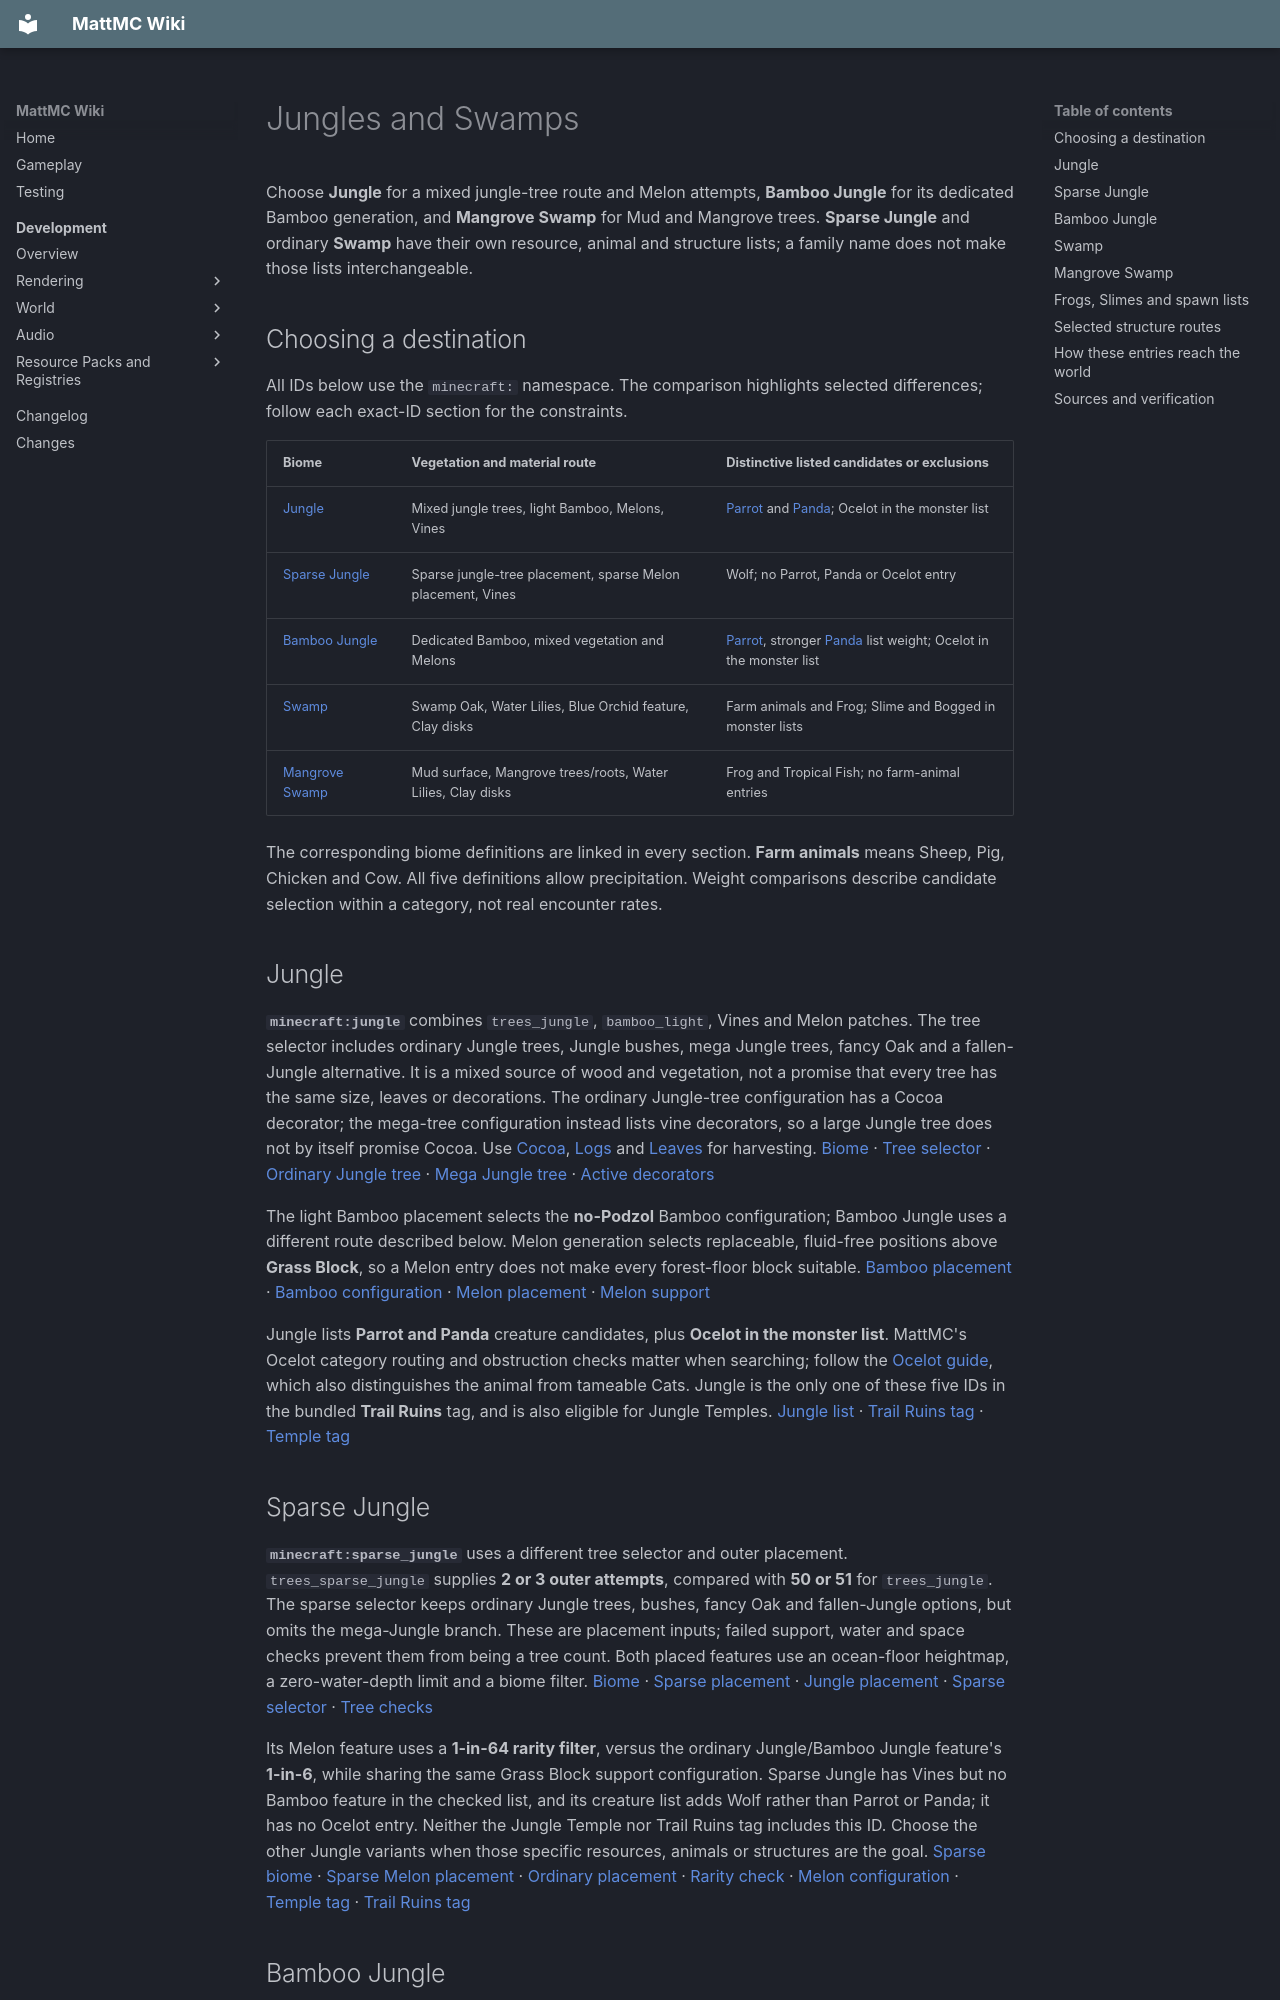

repository: HungLo2020/MattMC · page: gameplay/biomes/JunglesAndSwamps/index.html · generator: mkdocs

# Jungles and Swamps

Choose **Jungle** for a mixed jungle-tree route and Melon attempts, **Bamboo Jungle** for its dedicated Bamboo generation, and **Mangrove Swamp** for Mud and Mangrove trees. **Sparse Jungle** and ordinary **Swamp** have their own resource, animal and structure lists; a family name does not make those lists interchangeable.

## Choosing a destination

All IDs below use the `minecraft:` namespace. The comparison highlights selected differences; follow each exact-ID section for the constraints.

| Biome | Vegetation and material route | Distinctive listed candidates or exclusions |
| --- | --- | --- |
| [Jungle](#jungle) | Mixed jungle trees, light Bamboo, Melons, Vines | [Parrot](../mobs/Parrot.md) and [Panda](../mobs/Panda.md); Ocelot in the monster list |
| [Sparse Jungle](#sparse_jungle) | Sparse jungle-tree placement, sparse Melon placement, Vines | Wolf; no Parrot, Panda or Ocelot entry |
| [Bamboo Jungle](#bamboo_jungle) | Dedicated Bamboo, mixed vegetation and Melons | [Parrot](../mobs/Parrot.md), stronger [Panda](../mobs/Panda.md) list weight; Ocelot in the monster list |
| [Swamp](#swamp) | Swamp Oak, Water Lilies, Blue Orchid feature, Clay disks | Farm animals and Frog; Slime and Bogged in monster lists |
| [Mangrove Swamp](#mangrove_swamp) | Mud surface, Mangrove trees/roots, Water Lilies, Clay disks | Frog and Tropical Fish; no farm-animal entries |

The corresponding biome definitions are linked in every section. **Farm animals** means Sheep, Pig, Chicken and Cow. All five definitions allow precipitation. Weight comparisons describe candidate selection within a category, not real encounter rates.

## Jungle { #jungle }

**`minecraft:jungle`** combines `trees_jungle`, `bamboo_light`, Vines and Melon patches. The tree selector includes ordinary Jungle trees, Jungle bushes, mega Jungle trees, fancy Oak and a fallen-Jungle alternative. It is a mixed source of wood and vegetation, not a promise that every tree has the same size, leaves or decorations. The ordinary Jungle-tree configuration has a Cocoa decorator; the mega-tree configuration instead lists vine decorators, so a large Jungle tree does not by itself promise Cocoa. Use [Cocoa](../blocks/Cocoa.md), [Logs](../blocks/TreeLogsAndRoots.md) and [Leaves](../blocks/TreeLeaves.md) for harvesting. [Biome][jungle] · [Tree selector][configured-trees_jungle] · [Ordinary Jungle tree][configured-jungle_tree] · [Mega Jungle tree][configured-mega_jungle_tree] · [Active decorators][tree-decorators]

The light Bamboo placement selects the **no-Podzol** Bamboo configuration; Bamboo Jungle uses a different route described below. Melon generation selects replaceable, fluid-free positions above **Grass Block**, so a Melon entry does not make every forest-floor block suitable. [Bamboo placement][placed-bamboo_light] · [Bamboo configuration][configured-bamboo_no_podzol] · [Melon placement][placed-patch_melon] · [Melon support][configured-patch_melon]

Jungle lists **Parrot and Panda** creature candidates, plus **Ocelot in the monster list**. MattMC's Ocelot category routing and obstruction checks matter when searching; follow the [Ocelot guide](../mobs/Ocelot.md#finding-ocelots), which also distinguishes the animal from tameable Cats. Jungle is the only one of these five IDs in the bundled **Trail Ruins** tag, and is also eligible for Jungle Temples. [Jungle list][jungle] · [Trail Ruins tag][tag-trail_ruins] · [Temple tag][tag-jungle_temple]

## Sparse Jungle { #sparse_jungle }

**`minecraft:sparse_jungle`** uses a different tree selector and outer placement. `trees_sparse_jungle` supplies **2 or 3 outer attempts**, compared with **50 or 51** for `trees_jungle`. The sparse selector keeps ordinary Jungle trees, bushes, fancy Oak and fallen-Jungle options, but omits the mega-Jungle branch. These are placement inputs; failed support, water and space checks prevent them from being a tree count. Both placed features use an ocean-floor heightmap, a zero-water-depth limit and a biome filter. [Biome][sparse_jungle] · [Sparse placement][placed-trees_sparse_jungle] · [Jungle placement][placed-trees_jungle] · [Sparse selector][configured-trees_sparse_jungle] · [Tree checks][tree-checks]

Its Melon feature uses a **1-in-64 rarity filter**, versus the ordinary Jungle/Bamboo Jungle feature's **1-in-6**, while sharing the same Grass Block support configuration. Sparse Jungle has Vines but no Bamboo feature in the checked list, and its creature list adds Wolf rather than Parrot or Panda; it has no Ocelot entry. Neither the Jungle Temple nor Trail Ruins tag includes this ID. Choose the other Jungle variants when those specific resources, animals or structures are the goal. [Sparse biome][sparse_jungle] · [Sparse Melon placement][placed-patch_melon_sparse] · [Ordinary placement][placed-patch_melon] · [Rarity check][rarity-check] · [Melon configuration][configured-patch_melon] · [Temple tag][tag-jungle_temple] · [Trail Ruins tag][tag-trail_ruins]

## Bamboo Jungle { #bamboo_jungle }

**`minecraft:bamboo_jungle`** combines the dedicated `bamboo` feature with `bamboo_vegetation`, Vines and ordinary Melon patches. The Bamboo placement uses a noise-based count and the **some-Podzol** configuration. Its generator needs an empty starting space and support on which Bamboo survives; its Podzol branch changes suitable nearby dirt, rather than covering every floor block. The [Bamboo guide](../blocks/Bamboo.md) owns collection, planting, growth and uses. [Biome][bamboo_jungle] · [Bamboo placement][placed-bamboo] · [Configuration][configured-bamboo_some_podzol] · [Generator checks][bamboo-checks]

`bamboo_vegetation` separately selects fancy Oak, Jungle bushes and mega Jungle trees, with a Jungle-grass fallback. Bamboo itself and this vegetation mix are distinct entries; the latter is not an instruction to place only Bamboo. The Bamboo Jungle Panda entry has **weight 80**, compared with **1** in Jungle, and both list Parrot at weight 40. These numbers are candidate weights, not spawn percentages or promised animal counts. Bamboo Jungle also lists Ocelot in the monster category and is Jungle-Temple eligible, but is absent from the Trail Ruins tag. [Vegetation placement][placed-bamboo_vegetation] · [Selector][configured-bamboo_vegetation] · [Bamboo Jungle candidates][bamboo_jungle] · [Jungle comparison][jungle] · [Ocelot search constraints](../mobs/Ocelot.md#finding-ocelots) · [Temple tag][tag-jungle_temple] · [Trail Ruins tag][tag-trail_ruins]

## Swamp { #swamp }

**`minecraft:swamp`** is the Oak-based wetland in this comparison. Its tree feature points to **Swamp Oak**, whose configuration includes Oak logs/leaves and a leaf-vine decorator. The placement permits water depth up to 2 before applying the heightmap, biome and Oak-sapling-survival checks; this is not a guarantee that any flooded position grows a tree. [Biome][swamp] · [Tree placement][placed-trees_swamp] · [Swamp Oak configuration][configured-swamp_oak] · [Tree checks][tree-checks]

Its other entries include **Water Lilies, Clay disks, Seagrass, mushrooms, Sugar Cane, firefly bushes** and `flower_swamp`, whose configured block is **Blue Orchid**. Ordinary Swamp also has fossil attempts. Use [Clay and Bricks](../blocks/ClayAndBricks.md) and the relevant plant guides for recovery rather than inferring drops from generation. In contrast to Mangrove Swamp, its creature list contains the four farm animals as well as Frog. Both wetlands list Slime and Bogged in their monster data. [Swamp definition][swamp] · [Blue Orchid feature][configured-flower_swamp]

Only this exact wetland ID is eligible for **Swamp Huts** in the checked tag. Frog and surface-Slime conditions are shared below; a bright place suitable for Frog candidates is not automatically suitable for a surface-Slime attempt. [Hut tag][tag-swamp_hut] · [Frog conditions](#frogs-slimes-and-spawn-lists)

## Mangrove Swamp { #mangrove_swamp }

**`minecraft:mangrove_swamp`** is the checked natural **Mud** route: Normal's Overworld noise settings contain explicit Mangrove Swamp Mud surface branches, evaluated by the active surface generator. Use [Mud and Mud Bricks](../blocks/MudAndMudBricks.md#natural-supplies) for collection and the continuing Mud-building chain. A biome-wide name still does not imply that every ground block is Mud. [Surface rules][surface] · [Caller][surface-call] · [Active adapter][surface-apply] · [Loaded-rule compilation][surface-compile] · [Rule translation][surface-rules]

Its `trees_mangrove` feature selects ordinary and tall Mangrove configurations. Placement permits water depth up to 5 and applies biome/heightmap filters; the selected checked features test a Mangrove Propagule's survival before tree-space and root checks. Both tree configurations specify Mangrove logs/leaves and root placers, including Muddy Mangrove Roots in suitable mud positions. Use [Logs and Roots](../blocks/TreeLogsAndRoots.md), [hanging Propagules](../blocks/TreeLeaves.md#mangrove-propagules), and [planted Propagules](../blocks/SaplingsAndAzaleas.md#planted-mangrove-propagules) for exact recovery and growth behavior. [Biome][mangrove_swamp] · [Placement][placed-trees_mangrove] · [Selector][configured-mangrove_vegetation] · [Ordinary support][placed-mangrove_checked] · [Tall support][placed-tall_mangrove_checked] · [Ordinary configuration][configured-mangrove] · [Tall configuration][configured-tall_mangrove] · [Tree checks][tree-checks]

The creature list contains **Frog only**, while Tropical Fish appear in the water-ambient category. The checked list also includes Water Lilies, Seagrass, Clay/grass disks and fossil attempts; it lacks ordinary Swamp's Blue Orchid, mushroom and Sugar Cane entries. It is not Swamp-Hut eligible. Bring food or obtain it through a separately checked route rather than relying on ordinary Swamp's farm-animal list here. [Mangrove definition][mangrove_swamp] · [Swamp comparison][swamp] · [Hut tag][tag-swamp_hut]
